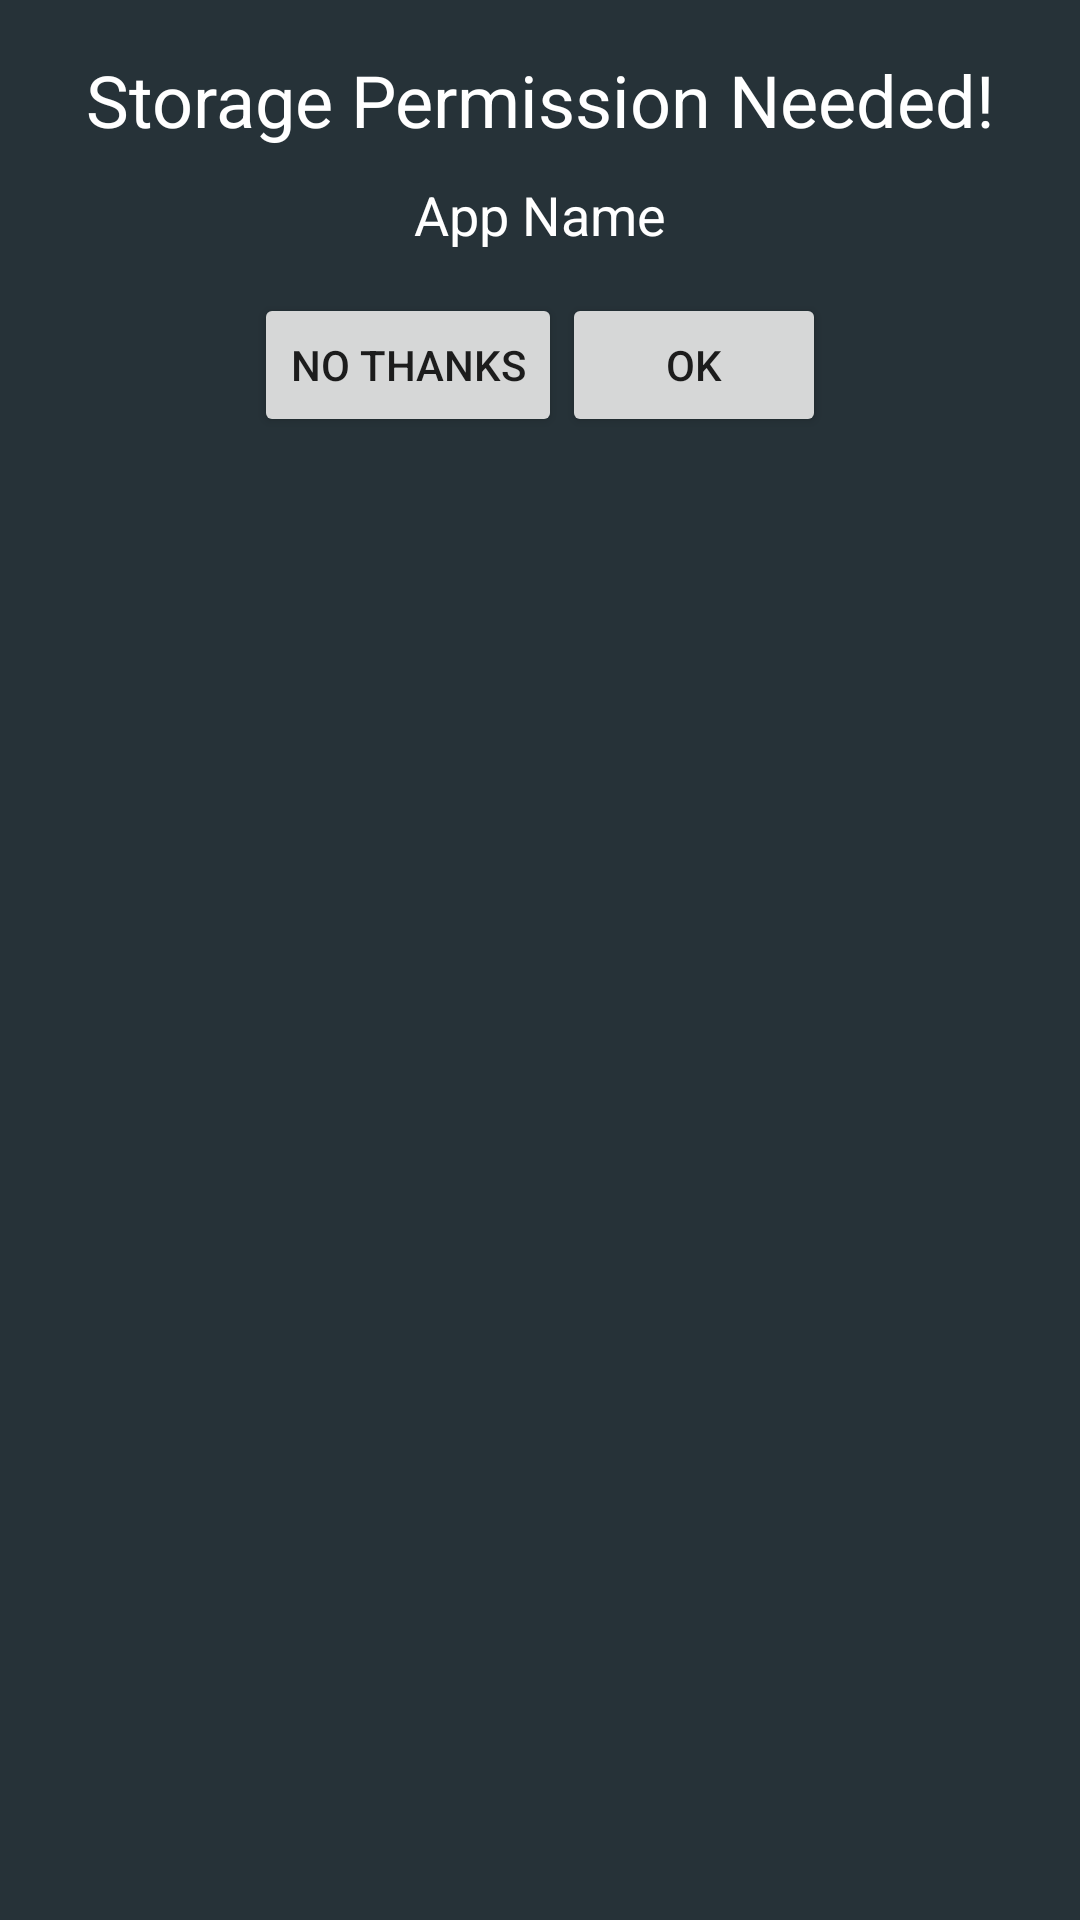

Here is an Android app screen rendered from its layout file. Give the layout XML and the strings, colors and styles it references.
<!-- AndroidManifest.xml: application theme AppTheme -->
<!-- res/layout/cus_dialogp.xml -->
<?xml version="1.0" encoding="utf-8"?>

<LinearLayout
    xmlns:android="http://schemas.android.com/apk/res/android"
    xmlns:app="http://schemas.android.com/apk/res-auto"
    android:layout_width="match_parent"
    android:layout_height="match_parent"
    android:orientation="vertical"
    android:padding="15dp"
    android:background="#263238"
    android:gravity="center_horizontal"
    >


    <TextView
        android:layout_marginTop="2dp"
        android:layout_marginBottom="8dp"
        android:textAlignment="center"
        android:layout_width="match_parent"
        android:layout_height="wrap_content"
        android:text="Storage Permission Needed!"
        android:textSize="24dp"
        android:textColor="#fff"/>

    <TextView
        android:layout_marginTop="2dp"
        android:layout_marginBottom="8dp"
        android:textAlignment="center"
        android:layout_width="match_parent"
        android:layout_height="wrap_content"
        android:id="@+id/msg"
        android:text="App Name"
        android:textSize="18dp"
        android:textColor="#fff"/>

    <LinearLayout
        android:layout_marginTop="5dp"
        android:layout_marginBottom="8dp"
        android:layout_width="match_parent"
        android:layout_height="match_parent"
        android:orientation="horizontal"
        android:gravity="center_horizontal">
        <Button
            android:layout_marginTop="1dp"
            android:layout_marginBottom="8dp"
            android:layout_width="wrap_content"
            android:layout_height="wrap_content"
            android:text="NO Thanks"
            android:id="@+id/btnN"/>
        <Button
            android:layout_marginTop="1dp"
            android:layout_marginBottom="8dp"
            android:layout_width="wrap_content"
            android:layout_height="wrap_content"
            android:text="OK"
            android:id="@+id/btnY"/>
    </LinearLayout>

</LinearLayout>
<!-- resources referenced by this layout -->
<resources>
  <style name="AppTheme" parent="Theme.AppCompat.Light.DarkActionBar">
          
          <item name="colorPrimary">@color/colorPrimary</item>
          <item name="colorPrimaryDark">@color/colorPrimaryDark</item>
          <item name="colorAccent">@color/colorAccent</item>
          <item name="android:navigationBarColor" tools:targetApi="lollipop">@color/colorPrimary
          </item>
  
      </style>
  <color name="colorPrimary">#37474f</color>
  <color name="colorPrimaryDark">#263238</color>
  <color name="colorAccent">#ffffff</color>
</resources>
